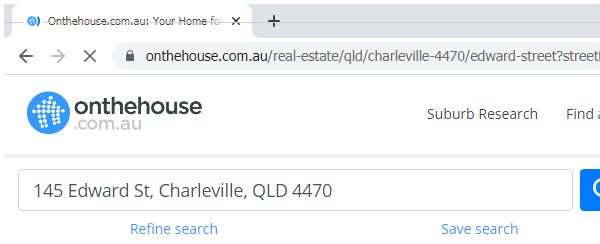
Task: Anz Automation 

Workflow: test

Step 1: Attach Browser 'et.exe Output_OnTheHous...' in window 'Onthehouse.com.au: Your Home for Property Research' (chrome.exe)

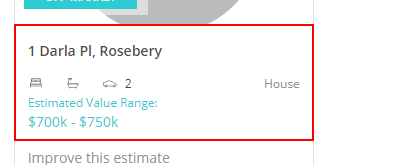
Step 2: get-text from the element '*Estimated Value Range*'